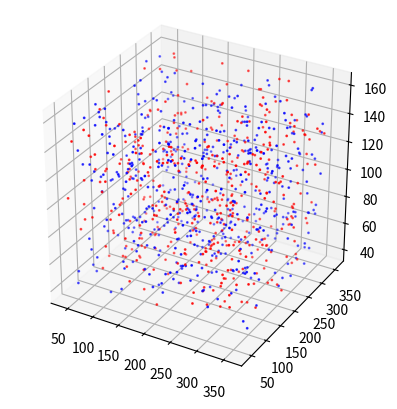

This chart was generated by the following Python code:
import matplotlib.pyplot as plt
from matplotlib.animation import FuncAnimation
import random
import numpy as np
import pandas as pd
from mpl_toolkits.mplot3d import Axes3D
from typing import List

# Hypers
N = 1000
NX, NY, NZ = 400, 400, 400
GRID_SIZE = 10
GRAVITY = np.array([0, 0, -0.5])

# Parameters
# TODO add warmup iterations without collisions
step_num = 0
STEPS = 2100
detailed_steps = set(range(100)) | set(range(500, 550)) | set(range(2000, 2100))

class Particles:
    def __init__(self, PNUM: int, radius: float, dt: float, m: List[float]):
        self.x = np.random.uniform(low=(0.1*NX, 0.1*NY, 0.1*NZ), high=(0.9*NX, 0.9*NY, 0.4*NZ), size=(PNUM, 3))
        self.v = 4*np.random.randn(PNUM, 3)
        self.m = np.random.choice(m, size=PNUM)
        self.color = [('r' if i == 1.0 else 'b') for i in self.m]
        self.radius = radius
        self.dt = dt

    def step(self) -> None:
        self.x += self.v*self.dt + 0.5*GRAVITY*(self.dt**2)
        self.v += GRAVITY * self.dt

        # Boundary collision checks with walls (elastic bounce):
        X_idx = np.logical_or(self.x[:, 0] < 0, self.x[:, 0] > NX)
        self.v[X_idx, 0] = -self.v[X_idx, 0]

        # for Y axis
        Y_idx = np.logical_or(self.x[:, 1] < 0, self.x[:, 1] > NY)
        self.v[Y_idx, 1] = -self.v[Y_idx, 1]

        # for Z axis
        Z_idx = np.logical_or(self.x[:, 2] < 0, self.x[:, 2] > NZ)
        self.v[Z_idx, 2] = -self.v[Z_idx, 2]

    def find_collided_pairs(self):
        addr = (self.x // GRID_SIZE).astype(int)
        addr = addr[:, 0] + 100 * addr[:, 1] + 10000 * addr[:, 2]
        addr = pd.Series(addr)
        groups = addr.groupby(addr)
        ij = []

        # The idea is to form groups
        # Then random shuffle each group
        # Then truncate each group int(COLLISION_PROBABILITY * len(group))//2*2
        # Then form one array make it reshape(-1, 2)
        # Done process these pairs into process_collisions

        for g in groups.groups:
            idx_s = groups.get_group(g)
            if len(idx_s) > 0:
                ij.append(0)

    def process_collisions(self):
        pass

fig = plt.figure()
ax = fig.add_subplot(111, projection='3d')
ax.set_aspect('equal')

# Scatter plot initialization
gas = Particles(N, 2, 1.0, m=[1.0, 1.31])
scatter = ax.scatter(gas.x[:, 0], gas.x[:, 1], gas.x[:, 2], s=1.0, c=gas.color)

# Update function to append new random points and redraw scatter plot
def update(frame):
    global scatter, gas, step_num, anim
    ax.clear()
    scatter = ax.scatter(gas.x[:, 0], gas.x[:, 1], gas.x[:, 2], s=1.0, c=gas.color)
    ax.set_xlim(0, NX)
    ax.set_ylim(0, NY)
    ax.set_zlim(0, NZ)
    ax.set_xlabel('X')
    ax.set_ylabel('Y')
    ax.set_zlabel('Z')
    ax.set_aspect('equal')
    fig.canvas.manager.set_window_title(f'Step num: {step_num}')

    for i in range(10 - 9*int(step_num in detailed_steps)):
        gas.step()
        gas.find_collided_pairs()
        gas.process_collisions()
        step_num += 1

    if step_num > STEPS:
        anim.event_source.stop()
        plt.close(fig)

# 60 fps
anim = FuncAnimation(fig, update, interval=1000/60)
plt.show()